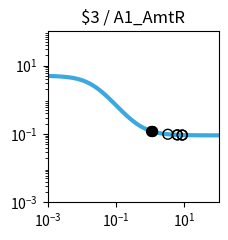

Source code (Python): (Note: this script raises an exception after producing the figure.)
import matplotlib.pyplot as plt
import matplotlib.ticker as ticker
import numpy as np

fig, ax = plt.subplots(figsize=(2.5,2.5))

plt.xlim(1.000000e-03, 1.000000e+02)
plt.ylim(1.000000e-03, 1.000000e+02)

x = np.array([1.000000e-03,1.122018e-03,1.258925e-03,1.412538e-03,1.584893e-03,1.778279e-03,1.995262e-03,2.238721e-03,2.511886e-03,2.818383e-03,3.162278e-03,3.548134e-03,3.981072e-03,4.466836e-03,5.011872e-03,5.623413e-03,6.309573e-03,7.079458e-03,7.943282e-03,8.912509e-03,1.000000e-02,1.122018e-02,1.258925e-02,1.412538e-02,1.584893e-02,1.778279e-02,1.995262e-02,2.238721e-02,2.511886e-02,2.818383e-02,3.162278e-02,3.548134e-02,3.981072e-02,4.466836e-02,5.011872e-02,5.623413e-02,6.309573e-02,7.079458e-02,7.943282e-02,8.912509e-02,1.000000e-01,1.122018e-01,1.258925e-01,1.412538e-01,1.584893e-01,1.778279e-01,1.995262e-01,2.238721e-01,2.511886e-01,2.818383e-01,3.162278e-01,3.548134e-01,3.981072e-01,4.466836e-01,5.011872e-01,5.623413e-01,6.309573e-01,7.079458e-01,7.943282e-01,8.912509e-01,1.000000e+00,1.122018e+00,1.258925e+00,1.412538e+00,1.584893e+00,1.778279e+00,1.995262e+00,2.238721e+00,2.511886e+00,2.818383e+00,3.162278e+00,3.548134e+00,3.981072e+00,4.466836e+00,5.011872e+00,5.623413e+00,6.309573e+00,7.079458e+00,7.943282e+00,8.912509e+00,1.000000e+01,1.122018e+01,1.258925e+01,1.412538e+01,1.584893e+01,1.778279e+01,1.995262e+01,2.238721e+01,2.511886e+01,2.818383e+01,3.162278e+01,3.548134e+01,3.981072e+01,4.466836e+01,5.011872e+01,5.623413e+01,6.309573e+01,7.079458e+01,7.943282e+01,8.912509e+01,1.000000e+02,])
y = np.array([4.950744e+00,4.937165e+00,4.921475e+00,4.903362e+00,4.882475e+00,4.858420e+00,4.830758e+00,4.799000e+00,4.762613e+00,4.721013e+00,4.673573e+00,4.619631e+00,4.558498e+00,4.489471e+00,4.411861e+00,4.325011e+00,4.228334e+00,4.121352e+00,4.003734e+00,3.875348e+00,3.736297e+00,3.586967e+00,3.428047e+00,3.260549e+00,3.085801e+00,2.905414e+00,2.721238e+00,2.535288e+00,2.349657e+00,2.166423e+00,1.987560e+00,1.814851e+00,1.649827e+00,1.493722e+00,1.347449e+00,1.211603e+00,1.086481e+00,9.721111e-01,8.682949e-01,7.746531e-01,6.906692e-01,6.157319e-01,5.491718e-01,4.902918e-01,4.383927e-01,3.927915e-01,3.528354e-01,3.179107e-01,2.874491e-01,2.609295e-01,2.378791e-01,2.178724e-01,2.005286e-01,1.855093e-01,1.725148e-01,1.612811e-01,1.515762e-01,1.431971e-01,1.359664e-01,1.297294e-01,1.243516e-01,1.197161e-01,1.157217e-01,1.122805e-01,1.093165e-01,1.067641e-01,1.045663e-01,1.026742e-01,1.010455e-01,9.964361e-02,9.843706e-02,9.739872e-02,9.650518e-02,9.573630e-02,9.507471e-02,9.450548e-02,9.401571e-02,9.359434e-02,9.323182e-02,9.291993e-02,9.265162e-02,9.242079e-02,9.222222e-02,9.205139e-02,9.190443e-02,9.177801e-02,9.166926e-02,9.157571e-02,9.149524e-02,9.142601e-02,9.136646e-02,9.131523e-02,9.127116e-02,9.123326e-02,9.120065e-02,9.117260e-02,9.114847e-02,9.112772e-02,9.110986e-02,9.109450e-02,9.108129e-02,])
c = "#3ba9e0"

hi_x = np.array([1.103254e+00,1.083536e+00,1.130281e+00,])
hi_y = np.array([1.203528e-01,1.210492e-01,1.194435e-01,])
lo_x = np.array([3.275339e+00,8.530747e+00,8.751395e+00,6.182996e+00,6.183672e+00,])
lo_y = np.array([9.810355e-02,9.303304e-02,9.296628e-02,9.409667e-02,9.409623e-02,])

plt.loglog(x,y,lw=3,color=c)
plt.scatter(hi_x,hi_y,marker='o',s=50,color='black',zorder=10)
plt.scatter(lo_x,lo_y,marker='o',s=50,edgecolors='black',color='none',zorder=10)

plt.title("$3 / A1_AmtR")

ax.xaxis.set_major_locator(ticker.LogLocator(numticks=3))
ax.yaxis.set_major_locator(ticker.LogLocator(numticks=3))

ax.set_aspect('equal')
plt.tight_layout()

plt.savefig("/content/output/0x2B/response_plot_$3_A1_AmtR.png", bbox_inches='tight')
